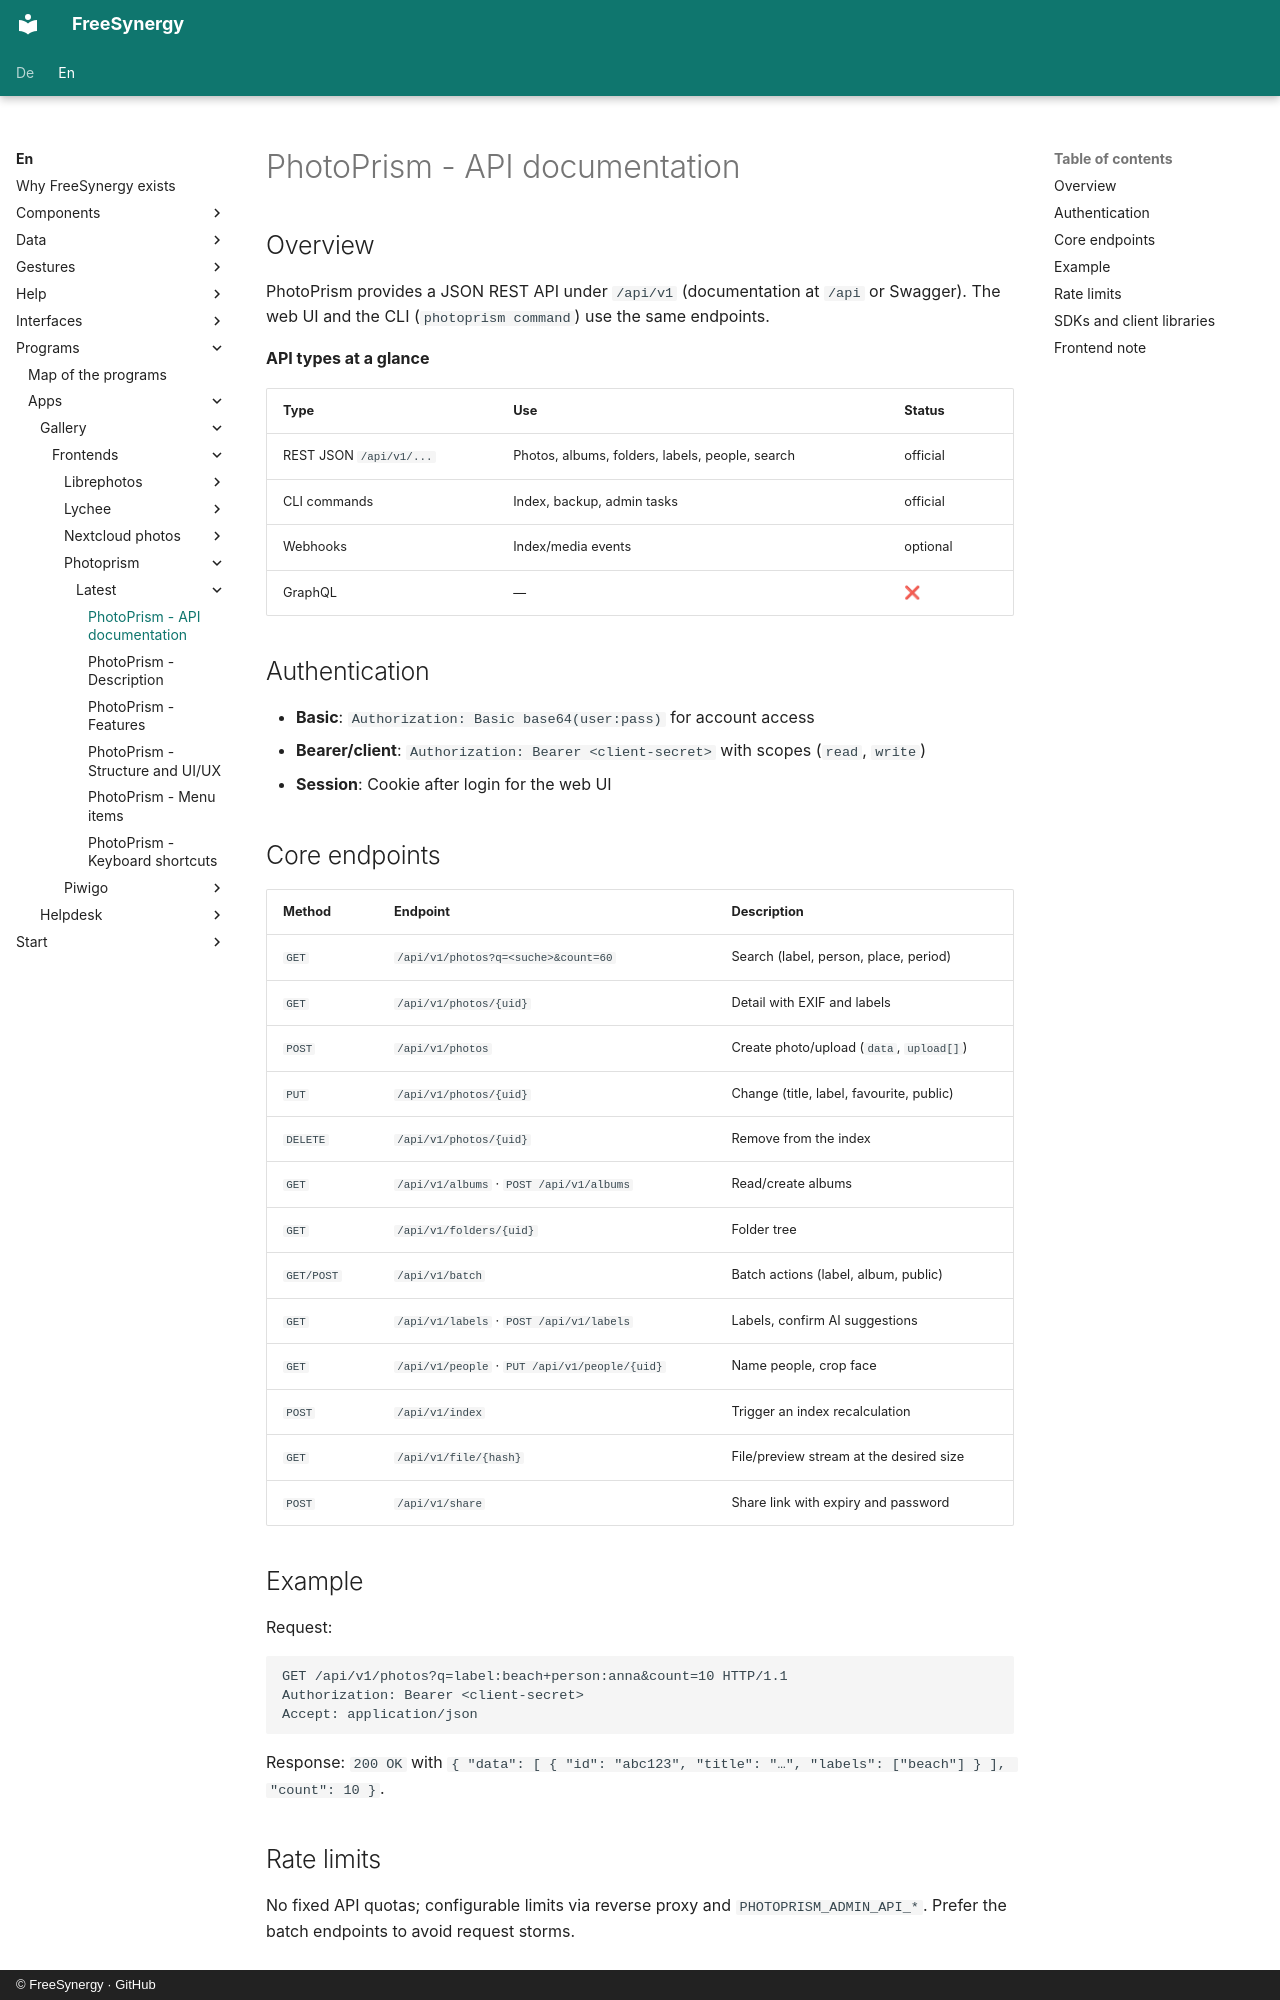

repository: FreeSynergy/fs-documentation · page: en/programs/apps/gallery/frontends/photoprism/latest/api/index.html · generator: mkdocs · copyright: © FreeSynergy · GitHub

# PhotoPrism - API documentation

## Overview

PhotoPrism provides a JSON REST API under `/api/v1` (documentation at `/api` or Swagger). The web UI and the CLI (`photoprism command`) use the same endpoints.

**API types at a glance**

| Type | Use | Status |
|------|-----|--------|
| REST JSON `/api/v1/...` | Photos, albums, folders, labels, people, search | official |
| CLI commands | Index, backup, admin tasks | official |
| Webhooks | Index/media events | optional |
| GraphQL | — | ❌ |

## Authentication

- **Basic**: `Authorization: Basic base64(user:pass)` for account access
- **Bearer/client**: `Authorization: Bearer <client-secret>` with scopes (`read`, `write`)
- **Session**: Cookie after login for the web UI

## Core endpoints

| Method | Endpoint | Description |
|--------|----------|-------------|
| `GET` | `/api/v1/photos?q=<suche>&count=60` | Search (label, person, place, period) |
| `GET` | `/api/v1/photos/{uid}` | Detail with EXIF and labels |
| `POST` | `/api/v1/photos` | Create photo/upload (`data`, `upload[]`) |
| `PUT` | `/api/v1/photos/{uid}` | Change (title, label, favourite, public) |
| `DELETE` | `/api/v1/photos/{uid}` | Remove from the index |
| `GET` | `/api/v1/albums` · `POST /api/v1/albums` | Read/create albums |
| `GET` | `/api/v1/folders/{uid}` | Folder tree |
| `GET/POST` | `/api/v1/batch` | Batch actions (label, album, public) |
| `GET` | `/api/v1/labels` · `POST /api/v1/labels` | Labels, confirm AI suggestions |
| `GET` | `/api/v1/people` · `PUT /api/v1/people/{uid}` | Name people, crop face |
| `POST` | `/api/v1/index` | Trigger an index recalculation |
| `GET` | `/api/v1/file/{hash}` | File/preview stream at the desired size |
| `POST` | `/api/v1/share` | Share link with expiry and password |

## Example

Request:

```http
GET /api/v1/photos?q=label:beach+person:anna&count=10 HTTP/1.1
Authorization: Bearer <client-secret>
Accept: application/json
```

Response: `200 OK` with `{ "data": [ { "id": "abc123", "title": "…", "labels": ["beach"] } ], "count": 10 }`.

## Rate limits

No fixed API quotas; configurable limits via reverse proxy and `PHOTOPRISM_ADMIN_API_*`. Prefer the batch endpoints to avoid request storms.
